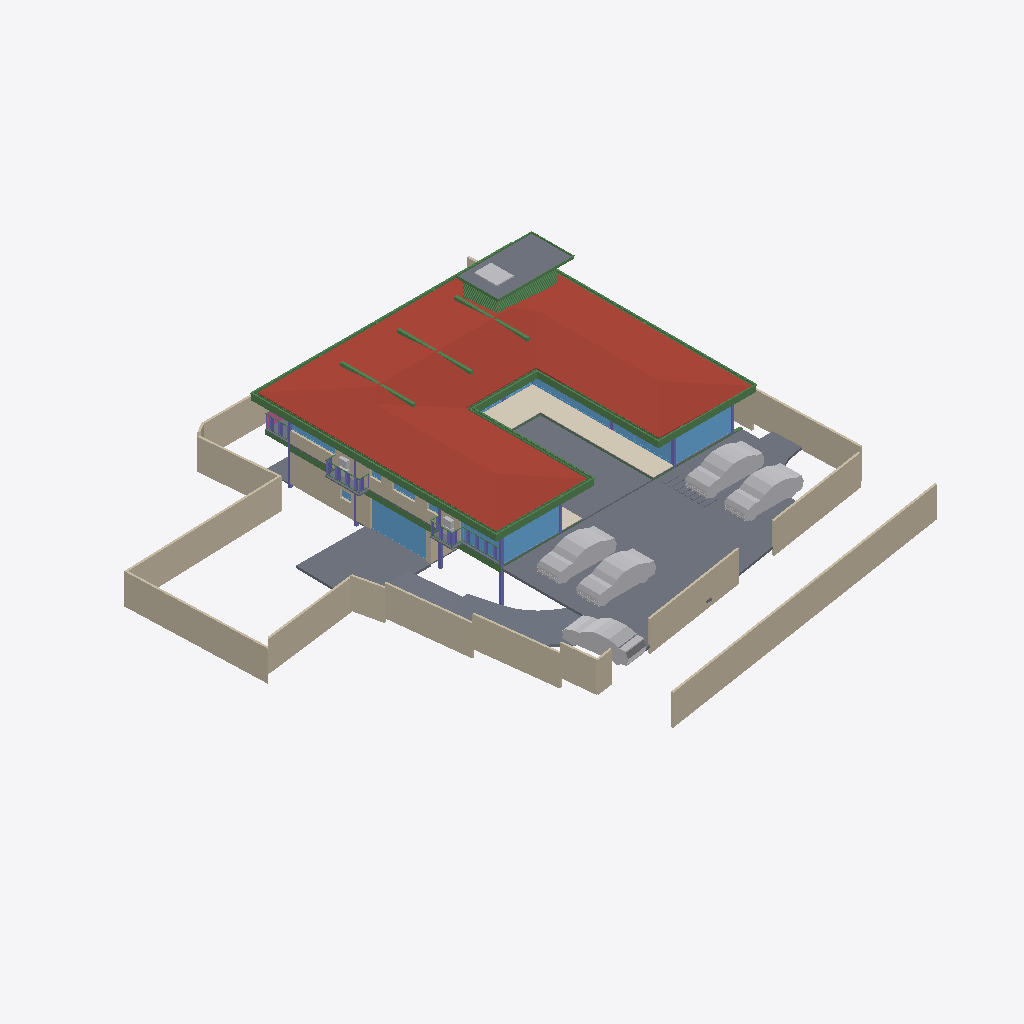
Isometric view of an IFC building model (IFC-SPF (STEP), schema IFC4X3, length unit metre), seen from the south-west, elements coloured by IFC class: 52 beams (green), 23 walls (beige), 21 slabs (grey), 16 windows (light blue), 10 other elements (light grey), 7 columns (violet), 1 roof (red-brown), 1 covering (cream), 1 railing (pink).
Extent 40.0 m × 44.2 m × 9.0 m (x, y, z). Storeys (5): GF at -2.55 m; FF Lvl at 0.00 m; FF at 0.45 m; FF Lintel at 3.15 m; SF at 3.65 m. Elements (566): 181 IfcColumn, 151 IfcBeam, 66 IfcWall, 38 IfcWindow, 26 IfcSlab, 24 IfcFurniture, 16 IfcDoor, 14 IfcSanitaryTerminal, 13 IfcCovering, 12 IfcFurnishingElement, 8 IfcUnitaryEquipment, 7 IfcVehicle.

HEADER;
FILE_DESCRIPTION(('ViewDefinition [CoordinationView]'),'2;1');
FILE_NAME('Manilal.ifc','2025-06-20T15:03:27+05:30',(),(),'IfcOpenShell 0.8.3-alpha250612','Bonsai 0.8.3-alpha250612-94452b4','');
FILE_SCHEMA(('IFC4X3'));
ENDSEC;
DATA;
#1480=IFCPROJECT('2TuuvCHJz54PsFPcraEbH$',$,'My Project',$,$,$,$,(#3,#128),#1481);
#3305=IFCSITE('0lpfVeOW52QfroqLYyHNY2',$,'My Site',$,$,#26,$,$,$,$,$,$,$,$);
#22021=IFCSITE('3bEIgyqTrDuwi1cEDDCOva',$,'Site',$,$,#223414,#22354,$,$,$,$,$,$,$);
#3313=IFCBUILDING('0MzaWOaS178x5FMqOflU3C',$,'My Building',$,$,#25,$,$,$,$,$,$);
#2081=IFCBUILDINGSTOREY('09kFoqoxrCvB1_fcEsMZsQ',$,'FF',$,$,#217,$,$,$,$);
#2986=IFCBUILDINGSTOREY('0zoFHJ9PnFW80M$mIVDQW3',$,'GF',$,$,#14477,$,$,$,$);
#17145=IFCBUILDINGSTOREY('0MckaoTknA3edZMUNhTyAK',$,'SF',$,$,#17254,$,$,$,$);
#20035=IFCBUILDINGSTOREY('3LpnsPikv4mRTBpfC3WQtx',$,'FF Lvl',$,$,#20051,$,$,$,$);
#23582=IFCBUILDINGSTOREY('0DtUgpQ1b6nBmkLmvc_ehu',$,'FF Lintel',$,$,#23767,$,$,$,$);
#17255=IFCROOF('188ChkeVP4PP3HZ1_FwQ2Y',$,'Roof',$,$,#383469,#17288,$,.HIP_ROOF.);
#20004=IFCSLAB('2GmqP$Wiz2HBtZ3_3kNDpG',$,'Slab',$,$,#20401,#20015,$,$);
#441052=IFCWALL('1WNacC15X0Xf0V_b60Qnrw',$,'Wall',$,$,#441102,#441063,$,$);
#214630=IFCWALL('1v3BeDslv3W8LfR3WiqTEd',$,'Wall',$,$,#214830,#214641,$,$);
#28186=IFCWALL('2UlyJbGOL47vem9W3W5T7b',$,'Wall',$,$,#214889,#28197,$,$);
#19980=IFCSLAB('0gBflP6QrCERrajZS4Jcb5',$,'Slab',$,$,#244961,#19995,$,$);
#444096=IFCCOVERING('0_sfUdWJL30geCimsSdPtS',$,'Covering',$,$,#444126,#444111,$,$);
#29381=IFCSLAB('30Y2A3Waj1_g7GRY9nwvu4',$,'Slab',$,$,#389183,#29392,$,$);
#229971=IFCWALL('2oOsi6buvCeB4sZT1ijFA2',$,'Wall',$,$,#230065,#229982,$,$);
#445890=IFCWALL('2QiW7TnGvAygi5PkoeW31n',$,'Wall',$,$,#446048,#445901,$,$);
#230171=IFCWALL('1HPS5ge59FQA3Ucv4$dmpm',$,'Wall',$,$,#230227,#230182,$,$);
#26619=IFCWALL('0FMxrmeoPF7x0oR7G9$aVh',$,'Wall',$,$,#27506,#26630,$,$);
#27060=IFCWALL('10l$0x7lzBbBMMGF1qxI0s',$,'Wall',$,$,#27511,#27071,$,$);
#27353=IFCWALL('2Y2Bm57Cb8Exxz7st0aRUc',$,'Wall',$,$,#214921,#27364,$,$);
#29284=IFCSLAB('3iSMNRhjn6RxAf9MsQotHf',$,'Slab',$,$,#235074,#29295,$,$);
#366531=IFCSLAB('3CWvIDU8b5ovMmi84oWpbg',$,'Covering.004',$,$,#366757,#366542,$,.FLOOR.);
#446110=IFCVEHICLE('375bP1QIr5xwaw0xewwnFn',$,'Vehicle',$,$,#446177,#446123,$,$);
#446049=IFCVEHICLE('1yICD2o296ROLrpKuhe72z',$,'Vehicle',$,$,#446109,#446062,$,$);
#446077=IFCVEHICLE('2$JJjIzDr6fuhTHFNPOXyx',$,'Vehicle',$,$,#446172,#446090,$,$);
#363464=IFCVEHICLE('3niOYHlMXAmArMi6E7T5Sk',$,'Vehicle',$,$,#363562,#363477,$,$);
#58147=IFCVEHICLE('2iiwfLdIv6T90_RV$NVTaP',$,'Vehicle',$,$,#446167,#58160,$,$);
#28224=IFCWALL('10RvTK_K97Xg3Zon6pJwxP',$,'Wall',$,$,#229504,#28235,$,$);
#186882=IFCBEAM('0qH_dKLj5CKhNXTG2DYY06',$,'Beam',$,$,#266229,#186893,$,$);
#229124=IFCWALL('3MfSYaOiTA4AjSKpPvRhyi',$,'Wall',$,$,#395482,#229135,$,$);
#29467=IFCWALL('2U66_ERPrD$A$2PTOc1bPA',$,'Wall',$,$,#380726,#29478,$,$);
#18623=IFCWINDOW('0ge9G9fGz6TwGxq3OxN388',$,'Window.013',$,$,#436298,#44702,'DB',2.79999995231628,4.92999982833862,$,.SINGLE_PANEL.,$);
#265447=IFCWINDOW('11VC8UY6nBiuqgLWYbOviy',$,'Window',$,$,#436317,#265465,$,2.79999995231628,4.92999982833862,$,.SINGLE_PANEL.,$);
#26770=IFCWALL('27WVA19Qv4efvQm6cWiqsn',$,'Wall',$,$,#229922,#26781,$,$);
#23385=IFCWINDOW('3liBQwp293KPogKKZ10Jtg',$,'Window',$,$,#265446,#43696,$,2.79999995231628,4.92999982833862,$,.SINGLE_PANEL.,$);
#37612=IFCWALL('2oouJeu9XF0PkUjeEvxQOm',$,'Wall',$,$,#265996,#37632,$,$);
#27098=IFCWALL('2qQNxnpy98iB6JMyhLi2FK',$,'Wall',$,$,#27516,#27109,$,$);
#29348=IFCSLAB('1A5GJs4GvBjeLaBLjkEViO',$,'Slab',$,$,#235069,#29359,$,$);
#102151=IFCBEAM('2C1gwTeIv6R8TmGo509jsR',$,'Beam',$,$,#265708,#102163,$,$);
#56634=IFCBEAM('3NjOYz9cT158x52OLX4IuM',$,'Beam',$,$,#244946,#56645,$,$);
#2047=IFCSLAB('0o4IYvr$r5a9xXip1qf77x',$,'Slab',$,$,#57250,#2052,$,$);
#363504=IFCSLAB('0r6Ht4Hfz9hfKU4rzPm32Z',$,'Slab',$,$,#363537,#363513,$,$);
#36042=IFCWALL('2FDZc$1Z57bgSDQnhsHhc1',$,'Wall',$,$,#380618,#36062,$,$);
#102357=IFCBEAM('3msecch2zBUOeV2BkTlji6',$,'Beam',$,$,#265762,#102368,$,$);
#102416=IFCBEAM('3ZwR1mU3j4mRYH5GbVzWyx',$,'Beam',$,$,#381655,#102427,$,$);
#363538=IFCSLAB('0rfp_Ohov2qeqT3_TxdHEi',$,'Slab',$,$,#363567,#363547,$,$);
#383113=IFCBEAM('3pN9BWsVrF6fFxHZRO8eBr',$,'Beam',$,$,#383171,#383124,$,$);
#383279=IFCBEAM('1XLfwLWM55Lu6Nys_h14H2',$,'Beam',$,$,#383420,#383290,$,$);
#383196=IFCBEAM('3YMSqOINP17wWoKbPRQ_bp',$,'Beam',$,$,#383278,#383207,$,$);
#381392=IFCBEAM('0Rmn06ydbFSB81Pw56n_Ay',$,'Beam',$,$,#382862,#381403,$,$);
#14729=IFCWALL('2kOOzhf3b4QORblHJUR6b5',$,'Wall',$,$,#387626,#14740,$,$);
#25887=IFCWALL('3DOK2PUDn3QwM2HLeZR6QD',$,'Wall',$,$,#445946,#25894,$,$);
#362954=IFCAIRTERMINALBOX('0DCFUThjX2XQ_1bX$oFkVb',$,'AirTerminalBox',$,$,#363814,#362986,$,$);
#26337=IFCWALL('0dMaumaK11Re$pxoZyVSQ9',$,'Wall',$,$,#27501,#26348,$,$);
#102262=IFCBEAM('1cQ_XveKf3IhgOfAWmUbUT',$,'Beam',$,$,#265679,#102273,$,$);
#183171=IFCWINDOW('2eK2SWY_H22e6Svf5gP6pA',$,'Window',$,$,#384583,#384539,$,1.79999995231628,3.45000004768372,$,$,$);
#25622=IFCWINDOW('03HgKoXUP97huBY23s7FSC',$,'Window',$,$,#243921,#102990,$,2.79999995231628,3.45000004768372,$,.DOUBLE_PANEL_VERTICAL.,$);
#56854=IFCBEAM('2c_4G3KlX4cRg2dPODH4s1',$,'Beam',$,$,#102000,#56865,$,$);
#24721=IFCBEAM('1xlWdgLa17MBpQVB9j2Cib',$,'Beam',$,$,#101975,#24732,$,$);
#24645=IFCBEAM('0VJDvmHaXAaRtTeoMCJUjJ',$,'Beam',$,$,#101970,#24656,$,$);
#447224=IFCWINDOW('3guyH63vnB3P$cCD9r0_zK',$,'Window',$,$,#447587,#447242,$,2.79999995231628,4.5,$,$,$);
#447264=IFCWINDOW('2$JXuyiTT8QfjHWzh3RQpm',$,'Window',$,$,#447592,#447282,$,2.79999995231628,3.0,$,$,$);
#2973=IFCCOLUMN('2ArHG8cW1Cju2rMhCGmMOe',$,'Column',$,$,#243841,#2974,$,.COLUMN.);
#14894=IFCWALL('3LM7Pm6Iv8$Bf3kD16vEYX',$,'Wall',$,$,#387608,#14905,$,$);
#382932=IFCBEAM('04xsdl57b0Z89Y_Lnocto8',$,'Beam',$,$,#383005,#382943,$,$);
#234743=IFCSLAB('3oqjVkrxP2kO8hyL_1bqut',$,'Slab',$,$,#389188,#234764,$,$);
#361974=IFCBEAM('22$tp28gPD$eEii1Cu_NBP',$,'Beam',$,$,#389103,#361985,$,$);
#166972=IFCBEAM('2DKWudKN99zg7uECGiuNeQ',$,'Beam',$,$,#267100,#166983,$,$);
#381356=IFCBEAM('0gedJyi4TEtR5XvtBnPvn$',$,'Beam',$,$,#383366,#381368,$,$);
#363781=IFCSLAB('3akcNtqwn0Hexo08k_ypkq',$,'Slab',$,$,#388473,#363802,$,$);
#382699=IFCBEAM('2CCsq6Wtn7fekeIsVouJdo',$,'Beam',$,$,#382907,#382710,$,$);
#167034=IFCBEAM('10LxUqtgbFAQRhzIckOuGH',$,'Beam',$,$,#266154,#167045,$,$);
#361917=IFCBEAM('2DEvX$$r54bOLZbNZhk144',$,'Beam',$,$,#389063,#361928,$,$);
#1342=IFCWALL('1zYAwAgZ94A9q2Xf$lP7Cn',$,'Wall',$,$,#266006,#1343,$,$);
#447362=IFCWINDOW('017aE0Esv2h9Vh1sCzgE1S',$,'Window',$,$,#447597,#447375,$,2.79999995231628,1.7150000333786,$,.SINGLE_PANEL.,$);
#363=IFCCOLUMN('2qUf_epbzFMPufew4ZYNxr',$,'Column.002',$,$,#243846,#360,$,.COLUMN.);
#1407=IFCCOLUMN('22wnwPZIn238xr56_TRnAk',$,'Column.001',$,$,#264985,#1408,$,.COLUMN.);
#372609=IFCSLAB('2EaTsox1TA598PptPSl07x',$,'Slab',$,$,#373867,#372630,$,$);
#57370=IFCBEAM('0K6q7FzpX1C8m9po7jBtcY',$,'Beam',$,$,#441051,#57381,$,$);
#362002=IFCBEAM('37gO0O9qLAoABGSx5tPVKS',$,'Beam',$,$,#389098,#362013,$,$);
#23154=IFCCOLUMN('3pnx0lG_T4xeEhkOchDijZ',$,'Column',$,$,#243836,#23165,$,.COLUMN.);
#15655=IFCSLAB('3aSar1Jj9DLfSAmIm2knx1',$,'Slab',$,$,#361336,#15669,$,$);
#170066=IFCWINDOW('3f2C1zUwD4c9zRWtnGTagP',$,'Window',$,$,#415248,#170087,$,1.5,2.5,$,.SINGLE_PANEL.,$);
#57309=IFCBEAM('3xcDMG0aj9Xgc56BcdooE6',$,'Beam',$,$,#243525,#57320,$,$);
#110332=IFCWINDOW('3vjocJxinCiwHdUnGVZCKs',$,'Window',$,$,#166499,#166072,$,1.79999995231628,2.0,$,.DOUBLE_PANEL_VERTICAL.,$);
#102234=IFCBEAM('0q554weub4Iwu4PjffBSJv',$,'Beam',$,$,#265816,#102245,$,$);
#366866=IFCUNITARYEQUIPMENT('2Fw0FCYgfBhfGmA9MAgmOd',$,'UnitaryEquipment',$,$,#415258,#366879,$,$);
#14220=IFCWINDOW('1JUpa15w1EPgGvbWoKg73I',$,'Window',$,$,#415230,#169623,$,1.5,2.5,$,.SINGLE_PANEL.,$);
#363755=IFCUNITARYEQUIPMENT('0JDCkdxmj3oxTz_uQQEVKT',$,'UnitaryEquipment',$,$,#363819,#363768,$,$);
#352=IFCCOLUMN('2fyircNyr2DOn3xi4HTA8s',$,'Column.003',$,$,#380978,#348,$,.COLUMN.);
#362075=IFCBEAM('1WVb5mKDf3490hnunwI_xH',$,'Beam',$,$,#389068,#362086,$,$);
#55934=IFCBEAM('0$JZIdPhz7Yhflamb2Ig5U',$,'Beam',$,$,#56504,#55945,$,$);
#16231=IFCRAILING('1npn$05fXEax1P6iG1yjVF',$,'Railing',$,'FRAMELESS_PANEL',#192149,#16249,$,.USERDEFINED.);
#167569=IFCBEAM('3NapMOGun76x5kjDVquKRU',$,'Beam',$,$,#265936,#167580,$,$);
#22862=IFCCOLUMN('3yyU$MudfFSvB18Z_wz_QT',$,'Column',$,$,#243851,#22873,$,.COLUMN.);
#1653=IFCCOLUMN('2V9jCTMe5CABIgWd0tHRe9',$,'Column.004',$,$,#265143,#1651,$,.COLUMN.);
#364431=IFCBEAM('19jYLfXfX52fTH3lUXmYuu',$,'Beam',$,$,#388868,#364446,$,$);
#364404=IFCBEAM('0lCrYTtXfCIBYjDEJd$LdU',$,'Beam',$,$,#388953,#364419,$,$);
#364485=IFCBEAM('0$CgnInAnCzheM1_2h4xBB',$,'Beam',$,$,#388983,#364500,$,$);
#364350=IFCBEAM('2tP1f1AZLDPRam$DUaM$ok',$,'Beam',$,$,#388963,#364365,$,$);
#364377=IFCBEAM('0oNL3ynNn1oPDWISwE6cHp',$,'Beam',$,$,#388998,#364392,$,$);
#364458=IFCBEAM('22NyawJTX5qPo1d7Cefevo',$,'Beam',$,$,#388993,#364473,$,$);
#364512=IFCBEAM('3T1Kep3p57cQ6Xy4bsJxdY',$,'Beam',$,$,#389053,#364527,$,$);
#364539=IFCBEAM('3fs_7X_wr8VfBPnoPXInh_',$,'Beam',$,$,#388913,#364554,$,$);
#150204=IFCWINDOW('2rSMA4AuH6FeN4rb0KSroB',$,'Window',$,$,#244976,#150354,$,2.79999995231628,2.40050005912781,$,.SINGLE_PANEL.,$);
#28303=IFCWALL('27XUrfdFf8NB4WaAp9CQAl',$,'Wall',$,$,#235124,#28314,$,$);
#395961=IFCWALL('2oTy5UOG136OtM3IP_qiPs',$,'Wall',$,$,#396036,#395972,$,$);
#383030=IFCBEAM('3kBBQya5rCcgLXS$VQsawF',$,'Beam',$,$,#383088,#383041,$,$);
#233175=IFCSLAB('0VBI372_j7QfV8K77ZXc2j',$,'Slab',$,$,#396328,#233196,$,$);
#233456=IFCSLAB('3aaRRI8RTD_hmdhlW5RoWg',$,'Slab',$,$,#396363,#233481,$,$);
#233423=IFCSLAB('2iz_Ym1n1ESAR1rowyjd_I',$,'Slab',$,$,#396358,#233448,$,$);
#377892=IFCWINDOW('1bKm3wkDX2oQHbo6CoGxM6',$,'Window',$,$,#441467,#441408,$,1.5,1.0,$,.DOUBLE_PANEL_HORIZONTAL.,$);
#364323=IFCBEAM('3N5wXY0Qf0cQLrKcNdQOmC',$,'Beam',$,$,#388893,#364338,$,$);
#41613=IFCWINDOW('3V21HLULz4rhhoikKYxwTW',$,'Window.022',$,$,#244991,#148935,$,2.79999995231628,2.32599997520447,$,.DOUBLE_PANEL_VERTICAL.,$);
#33543=IFCWINDOW('0Q8zRjWpP1oQ1PX2CUGFnS',$,'Window',$,$,#170059,#170920,$,1.79999995231628,1.0,$,.DOUBLE_PANEL_HORIZONTAL.,$);
#270905=IFCWINDOW('1tBwZKnNLDJPjYNrueYSZW',$,'Window',$,$,#271349,#270923,$,1.79999995231628,1.0,$,.DOUBLE_PANEL_HORIZONTAL.,$);
#363825=IFCUNITARYEQUIPMENT('1l2_NE3CfAwPy$FvFCS4A5',$,'UnitaryEquipment',$,$,#415253,#363838,$,$);
#233390=IFCSLAB('2f2jkuEQ95deHHcp0LeZsL',$,'Slab',$,$,#396353,#233415,$,$);
#363674=IFCUNITARYEQUIPMENT('1yG2ZlXHT6P8KObZNyb8hT',$,'UnitaryEquipment',$,$,#363754,#363706,$,$);
#384754=IFCBEAM('0WWpVKl9XAOObgNswx6AN9',$,'Beam',$,$,#384986,#384765,$,$);
#366234=IFCBEAM('27wdi0vAnD4PMyDV$VcZqt',$,'Beam',$,$,#389003,#366249,$,$);
#366396=IFCBEAM('31mcI4YYr0_OLw_sj47HrB',$,'Beam',$,$,#389073,#366411,$,$);
#366207=IFCBEAM('1_8shmguvCvPHxr_U5sR3b',$,'Beam',$,$,#389093,#366222,$,$);
#366288=IFCBEAM('164BVb7uP3gBaecZJx9SyL',$,'Beam',$,$,#389018,#366303,$,$);
#366342=IFCBEAM('3lZ9UbaNn2O8CKwQX6LgoS',$,'Beam',$,$,#388898,#366357,$,$);
#366315=IFCBEAM('2AQ10LVB9BWB40k41PBHYm',$,'Beam',$,$,#388933,#366330,$,$);
#366261=IFCBEAM('0Vv4qdkmzFv80cHwwG2PZE',$,'Beam',$,$,#389048,#366276,$,$);
#366369=IFCBEAM('30ULgzmjXEb8K6Yn3NV0zK',$,'Beam',$,$,#389083,#366384,$,$);
#364003=IFCBEAM('1xPErLVJn7SRRurKwzPU$a',$,'Beam',$,$,#388718,#364014,$,$);
#366180=IFCBEAM('2$Z3AtZmz9feMoPVvagNl8',$,'Beam',$,$,#389058,#366195,$,$);
#367103=IFCBEAM('14TbmUcj9DRf2HsvYFSdxG',$,'Beam',$,$,#388728,#367114,$,$);
#384784=IFCBEAM('0$hEb6QFb6QeAlYT1VosoE',$,'Beam',$,$,#384918,#384795,$,$);
#364296=IFCBEAM('1gz$0esLH3kgYpkJy0EZk_',$,'Beam',$,$,#388863,#364311,$,$);
#233258=IFCSLAB('2WAIJ5xUDCB8vhErrinr6d',$,'Slab',$,$,#396333,#233283,$,$);
#233357=IFCSLAB('06iRZLKKfCP8faLo55KHRz',$,'Slab',$,$,#396348,#233382,$,$);
#233291=IFCSLAB('3mCoSy7r190wdzvyYb56iW',$,'Slab',$,$,#396338,#233316,$,$);
#233324=IFCSLAB('2BlEnr04f3vANw00E8t1T3',$,'Slab',$,$,#396343,#233349,$,$);
#57393=IFCBEAM('0$9UO1qVzFNOIKkjBLQ4dY',$,'Beam',$,$,#440973,#57404,$,$);
ENDSEC;
